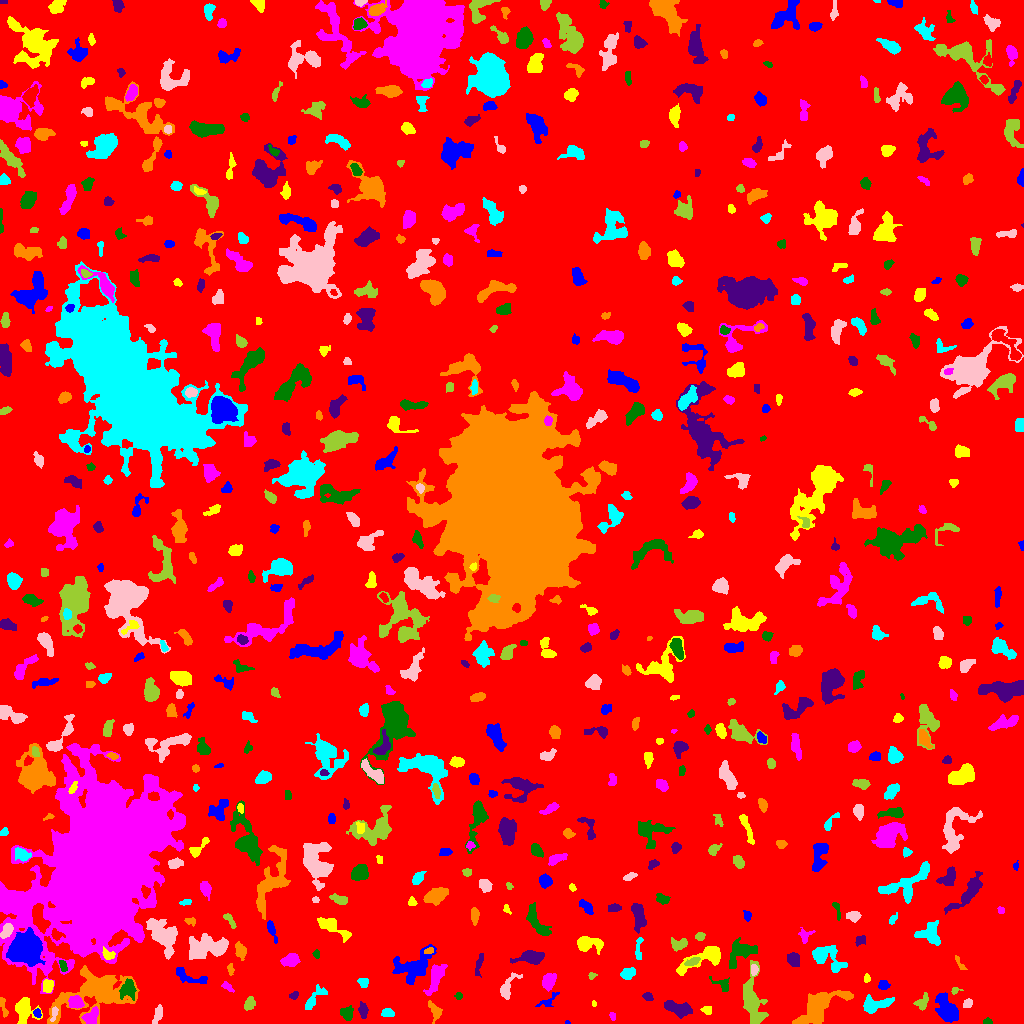

Values plotted in this chart, from the file beside it:
ID, X, Y, A, B, theta, total_flux, mu_max, mu_median, mu_mean, R_fwhm, R_e, R10, R90, x_start, x_end, y_start, y_end, area, greylevel
0, 518, 510.9, 301.8, 293.6, -1.21, 1237516, 10.0, 1.0, 1.489, 82.85, 231.2, 87.55, 382.6, 0, 1023, 0, 1023, 831189, 1.489
1, 567.1, 0.9737, 1.351, 0.9455, -0.1691, 38.0, 4.0, 2.0, 1.9, 1.954, 1.262, 0.0, 2.185, 565, 570, 0, 3, 20, 6.9
2, 23.52, 13.74, 6.061, 4.393, -1.412, 948.0, 9.0, 2.0, 2.576, 4.107, 5.47, 1.954, 8.63, 15, 42, 0, 26, 368, 6.576
3, 612.5, 7.632, 1.987, 1.516, -1.433, 76.0, 3.0, 1.0, 1.551, 2.706, 2.185, 0.7979, 3.478, 609, 615, 3, 11, 49, 6.551
4, 987.5, 1.927, 2.044, 1.492, -0.001016, 165.0, 6.0, 3.0, 3.113, 3.192, 2.185, 0.7979, 3.432, 983, 992, 0, 6, 53, 7.113
5, 677.8, 15.51, 7.943, 2.865, -0.3109, 729.0, 6.0, 2.0, 2.264, 6.206, 5.323, 2.034, 8.463, 664, 692, 5, 23, 322, 6.264
6, 2.703, 17.9, 5.581, 1.438, -1.313, 269.0, 7.0, 2.0, 2.637, 2.706, 2.821, 0.9772, 4.687, 0, 8, 6, 26, 102, 6.637
7, 387.5, 10.67, 3.16, 2.083, -0.06619, 336.0, 6.0, 3.0, 3.231, 4.618, 3.29, 1.262, 5.14, 381, 394, 7, 15, 104, 6.231
8, 54.02, 10.17, 4.116, 1.435, 1.372, 148.0, 4.0, 2.0, 1.85, 3.827, 2.764, 0.9772, 4.442, 50, 58, 2, 17, 80, 8.85
9, 752.4, 21.96, 14.03, 4.842, -1.436, 2291, 9.0, 3.0, 3.264, 7.442, 8.253, 3.241, 13.17, 743, 768, 0, 63, 702, 6.264
10, 187.6, 9.356, 2.583, 1.736, 1.55, 104.0, 3.0, 1.0, 1.529, 3.192, 2.585, 0.9772, 4.107, 184, 191, 3, 14, 68, 5.529
11, 37.09, 10.35, 2.157, 1.722, -1.199, 159.0, 5.0, 2.0, 2.484, 3.038, 2.459, 0.9772, 3.868, 33, 41, 6, 15, 64, 7.484
12, 706.9, 13.09, 2.882, 2.098, -0.2692, 218.0, 5.0, 3.0, 2.691, 3.613, 2.985, 1.128, 4.583, 700, 711, 9, 17, 81, 5.691
13, 91.46, 6.974, 4.677, 3.094, 1.007, 462.0, 4.0, 2.0, 2.357, 6.887, 4.583, 1.871, 6.864, 81, 98, 0, 17, 196, 7.357
14, 346.9, 9.906, 3.468, 2.947, -1.37, 477.0, 6.0, 3.0, 3.058, 5.585, 3.989, 1.493, 6.155, 340, 353, 3, 18, 156, 6.058
15, 363.1, 13.27, 3.746, 2.018, -1.439, 432.0, 7.0, 3.0, 3.402, 3.989, 3.432, 1.382, 5.557, 358, 368, 5, 22, 127, 6.402
16, 434.9, 12.13, 5.214, 2.657, -1.172, 261.0, 3.0, 1.0, 1.591, 4.886, 4.029, 1.596, 6.457, 428, 442, 0, 23, 164, 6.591
17, 314.3, 24.71, 8.469, 2.54, 0.7921, 345.0, 4.0, 1.0, 1.568, 5.293, 4.146, 1.596, 7.092, 305, 327, 14, 39, 220, 5.568
18, 157.5, 8.813, 5.034, 1.895, 1.244, 214.0, 3.0, 2.0, 1.54, 4.983, 3.949, 1.493, 5.809, 152, 162, 0, 19, 139, 5.54
19, 249.6, 20.13, 3.129, 2.197, 1.132, 285.0, 5.0, 2.0, 2.209, 3.989, 3.29, 1.262, 5.232, 244, 255, 13, 27, 129, 6.209
20, 575.9, 21.11, 2.976, 2.042, -1.479, 290.0, 6.0, 2.5, 2.544, 4.26, 3.141, 1.262, 4.886, 571, 580, 14, 28, 114, 6.544
21, 550.1, 25.17, 6.873, 1.691, 0.6223, 60.0, 1.0, 0.0, 0.4615, 4.37, 3.038, 1.262, 4.107, 535, 559, 17, 31, 130, 5.462
22, 593.8, 19.55, 1.37, 1.268, -1.185, 49.0, 3.0, 2.0, 1.69, 2.394, 1.784, 0.5642, 2.646, 592, 596, 17, 23, 29, 6.69
23, 75.52, 21.04, 3.268, 2.778, -0.1968, 994.0, 14.0, 5.0, 5.813, 4.37, 3.785, 1.493, 6.18, 68, 84, 15, 28, 171, 11.81
24, 127.8, 34.39, 4.248, 3.539, 1.405, 638.0, 7.0, 2.0, 2.615, 4.442, 4.478, 1.693, 7.548, 119, 136, 23, 45, 244, 8.615
25, 647.4, 27.03, 2.506, 1.852, -0.4711, 166.0, 4.0, 2.0, 2.101, 4.184, 2.706, 1.128, 4.146, 642, 653, 23, 31, 79, 6.101
26, 818.3, 15.85, 13.58, 5.73, 0.6309, 3895, 13.0, 4.0, 4.561, 8.444, 8.831, 3.478, 14.1, 792, 853, 0, 33, 854, 7.561
27, 874.1, 18.56, 7.384, 3.334, 0.1863, 1209, 10.0, 3.0, 3.72, 5.232, 5.262, 1.954, 8.867, 863, 894, 10, 29, 325, 6.72
28, 967.4, 19.42, 2.504, 1.954, 0.9129, 139.0, 3.0, 2.0, 1.716, 3.989, 2.764, 1.128, 4.184, 963, 972, 16, 25, 81, 6.716
29, 922.1, 21.19, 4.596, 2.743, 1.019, 261.0, 3.0, 2.0, 1.764, 5.352, 4.029, 1.596, 6.103, 913, 928, 13, 31, 148, 5.764
30, 164.8, 35.68, 2.94, 2.331, 1.436, 334.0, 7.0, 2.0, 2.651, 3.385, 3.141, 1.128, 5.232, 160, 171, 28, 42, 126, 7.651
31, 947.6, 13.07, 6.103, 3.878, -1.063, 2126, 17.0, 3.0, 4.523, 5.323, 5.323, 2.034, 9.288, 935, 958, 1, 31, 470, 8.523
32, 47.95, 37.95, 2.908, 2.437, 1.288, 468.0, 9.0, 3.0, 3.573, 3.656, 3.338, 1.262, 5.441, 43, 53, 31, 44, 131, 8.573
33, 227.2, 36.91, 3.659, 1.728, -0.6692, 179.0, 4.0, 2.0, 2.157, 4.754, 3.141, 1.128, 4.618, 221, 234, 31, 42, 83, 5.157
34, 458.8, 27.5, 1.734, 1.558, -0.0, 90.0, 4.0, 2.0, 1.731, 3.09, 2.111, 0.7979, 3.29, 454, 462, 24, 31, 52, 6.731
35, 293.7, 28.0, 2.425, 1.586, 0.4919, 90.0, 3.0, 1.0, 1.385, 2.932, 2.394, 0.7979, 3.785, 289, 298, 24, 32, 65, 5.385
36, 94.28, 30.82, 20.94, 10.54, 0.2999, 7271, 12.0, 4.0, 4.31, 11.11, 13.37, 4.983, 20.86, 47, 139, 0, 58, 1687, 6.31
37, 362.8, 40.97, 2.844, 1.905, -0.3335, 102.0, 2.0, 1.0, 1.085, 4.853, 2.821, 1.262, 4.478, 357, 368, 36, 45, 94, 5.085
38, 507, 35.3, 7.158, 2.934, 1.072, 768.0, 9.0, 3.0, 3.368, 4.478, 4.406, 1.693, 7.356, 500, 522, 24, 51, 228, 6.368
39, 954.9, 32.67, 2.682, 1.701, 0.2981, 138.0, 5.0, 3.0, 2.556, 3.038, 2.326, 0.7979, 3.568, 951, 963, 29, 36, 54, 7.556
40, 997, 31.96, 2.789, 2.746, 1.395, 591.0, 11.0, 3.0, 3.966, 3.523, 3.432, 1.262, 5.642, 991, 1004, 26, 39, 149, 9.966
41, 883.6, 38.37, 2.639, 2.377, 0.01511, 323.0, 6.0, 4.0, 3.296, 4.583, 3.29, 1.382, 4.918, 878, 890, 34, 43, 98, 6.296
42, 866.6, 45.08, 2.165, 1.595, -1.552, 98.0, 3.0, 2.0, 1.815, 3.29, 2.394, 0.9772, 3.656, 864, 870, 41, 50, 54, 7.815
43, 548.5, 41.9, 3.575, 2.605, 1.287, 892.0, 12.0, 4.0, 4.394, 4.853, 3.827, 1.493, 6.18, 542, 556, 32, 50, 203, 8.394
44, 722.5, 38.91, 5.431, 3, -0.5525, 222.0, 3.0, 1.0, 1.563, 4.652, 3.742, 1.493, 5.917, 709, 729, 32, 47, 142, 6.563
45, 479.2, 59.31, 6.56, 1.5, 1.312, 121.0, 3.0, 1.0, 0.9528, 2.111, 3.742, 1.262, 5.412, 475, 483, 46, 70, 127, 4.953
46, 230.5, 53.98, 3.022, 1.52, -1.495, 99.0, 3.0, 1.0, 1.478, 2.985, 2.646, 0.9772, 4.222, 227, 234, 48, 60, 67, 5.478
47, 627.6, 50.18, 3.682, 2.62, 0.3495, 464.0, 5.0, 3.0, 3.033, 5.614, 4.029, 1.693, 6.155, 620, 635, 44, 56, 153, 6.033
48, 754.1, 53.88, 2.565, 1.638, -1.516, 190.0, 6.0, 2.0, 2.5, 3.338, 2.523, 0.9772, 3.949, 751, 758, 48, 59, 76, 8.5
49, 591.6, 47.64, 2.006, 1.519, 0.4526, 59.0, 3.0, 1.0, 1.18, 2.185, 2.034, 0.5642, 3.338, 588, 597, 44, 51, 50, 5.18
50, 944.1, 53.6, 2.516, 1.426, 0.2944, 117.0, 5.0, 2.0, 1.95, 2.257, 2.257, 0.7979, 3.868, 938, 948, 51, 57, 60, 5.95
51, 186, 48.2, 9.205, 2.732, -0.3717, 381.0, 5.0, 1.0, 1.555, 3.949, 4.146, 1.493, 7.569, 176, 207, 40, 56, 245, 5.555
52, 707.2, 66.58, 11.93, 4.089, 0.3733, 1171, 9.0, 2.0, 2.46, 4.886, 5.698, 2.111, 9.69, 676, 720, 48, 77, 476, 6.46
53, 435.6, 46.29, 8.547, 3.048, 1.211, 1041, 7.0, 3.0, 3.035, 6.58, 5.89, 2.257, 9.167, 423, 447, 28, 59, 343, 7.035
54, 62.69, 58.04, 3.106, 1.51, -1.175, 117.0, 3.0, 2.0, 1.444, 3.656, 2.877, 0.9772, 4.26, 59, 67, 52, 63, 81, 7.444
55, 531.6, 66.38, 5.947, 2.672, 0.06614, 1136, 10.0, 3.0, 3.676, 5.836, 4.652, 1.871, 7.695, 510, 544, 59, 73, 309, 7.676
56, 959.8, 60.09, 4.985, 1.265, -0.9966, 93.0, 3.0, 1.0, 1.208, 2.764, 2.646, 0.9772, 4.26, 955, 967, 54, 68, 77, 5.208
57, 826.4, 65.9, 9.827, 4.762, -0.5845, 833.0, 5.0, 2.0, 1.769, 6.555, 6.129, 2.326, 9.788, 812, 847, 51, 78, 471, 5.769
58, 206.1, 76.09, 10.41, 4.989, 0.1252, 3885, 14.0, 5.0, 5.48, 8.921, 8.234, 3.141, 12.9, 189, 228, 64, 90, 709, 8.48
59, 692.5, 61.75, 3.918, 1.534, 0.4, 163.0, 3.0, 2.0, 1.552, 4.146, 3.141, 1.262, 4.82, 684, 700, 58, 66, 105, 8.552
... 629 more rows
